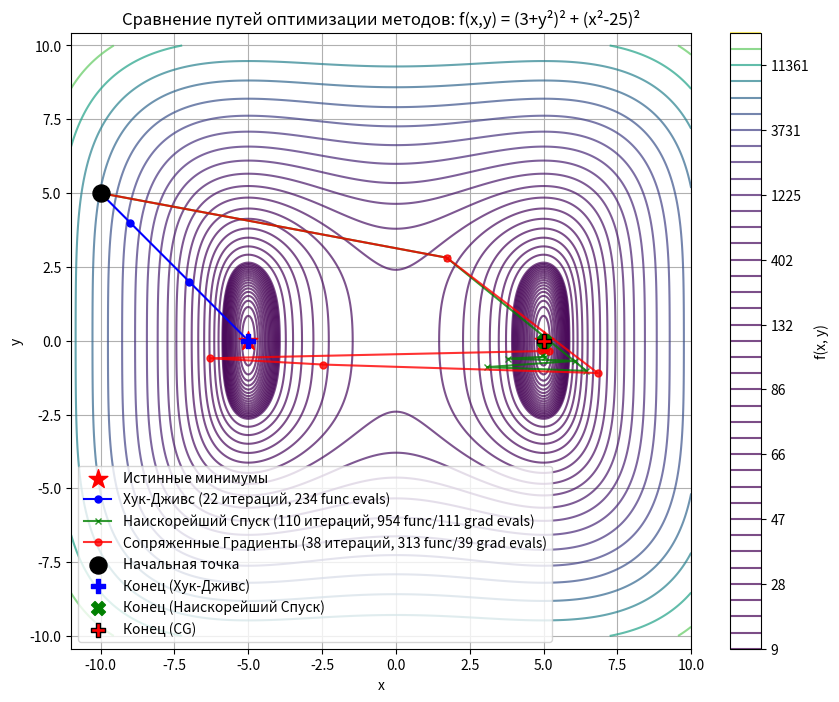

Python code for this plot:
import numpy as np
import matplotlib.pyplot as plt
import time

# --- Счетчик вызовов функции и градиента ---
func_evals = 0
grad_evals = 0

def counted_func(func):
    """Декоратор для подсчета вызовов функции"""
    def wrapper(*args, **kwargs):
        global func_evals
        func_evals += 1
        return func(*args, **kwargs)
    return wrapper

def counted_grad(grad):
    """Декоратор для подсчета вызовов градиента"""
    def wrapper(*args, **kwargs):
        global grad_evals
        grad_evals += 1
        return grad(*args, **kwargs)
    return wrapper

def reset_counters():
    """Сброс счетчиков"""
    global func_evals, grad_evals
    func_evals = 0
    grad_evals = 0

# --- Вспомогательные функции (из вашего кода, адаптированные) ---

def numerical_gradient(func, x, h=1e-6):
    """
    Вычисляет градиент функции func в точке x, используя центральные разности.
    Предполагается, что func уже обернута counted_func.
    Этот вызов numerical_gradient сам по себе считается как 1 вызов grad.
    """
    grad = np.zeros_like(x)
    n = len(x)
    
    for i in range(n):
        x_plus_h = x.copy()
        x_minus_h = x.copy()
        x_plus_h[i] += h
        x_minus_h[i] -= h
        # func вызывается здесь, и если она обернута, счетчик сработает
        grad[i] = (func(x_plus_h) - func(x_minus_h)) / (2 * h)
        
    return grad


def backtracking_line_search(func, grad_func, xk, pk, func_xk, grad_xk, alpha_init=1.0, c=1e-4, rho=0.5):
    """
    Выполняет поиск шага с возвратом (Backtracking Line Search) по правилу Армихо.
    func, grad_func, func_xk, grad_xk должны быть предоставлены.
    pk должно быть направлением спуска.
    """
    alpha = alpha_init
    dot_g_p = np.dot(grad_xk, pk)

    # Проверка направления спуска
    if dot_g_p >= 0:
         # Это не должно происходить, если pk = -grad или pk - сопряженное направление
         print(f"  Предупреждение (Line Search): Направление не является направлением спуска (dot(g, p) = {dot_g_p:.4e} >= 0). Возвращен шаг 0.")
         return 0.0

    # Правило Армихо: f(x + alpha*p) <= f(x) + c * alpha * dot(g, p)
    # func(xk + alpha * pk) вызывается здесь, и если func обернута, счетчик func_evals сработает.
    while func(xk + alpha * pk) > func_xk + c * alpha * dot_g_p:
        alpha *= rho
        if alpha < 1e-10: # Предотвращение бесконечного цикла или слишком малого шага
             # print("  Line search failed to find suitable step (alpha too small).")
             return 0.0 # Вернем 0.0 или минимальный шаг, чтобы сигнализировать о проблеме
             
    return alpha


# --- Методы оптимизации ---

def hooke_jeeves(func, x0, delta_init=1.0, rho=0.5, delta_tolerance=1e-5, max_iter=1000, max_func_evals=100000):
    """
    Метод прямого поиска Хука-Дживса.
    func должна быть обернута counted_func.
    """
    n = len(x0)
    xb = x0.copy()  # Базовая точка
    xt = x0.copy()  # Текущая/исследуемая точка
    delta = delta_init
    history = [x0.copy()]
    
    # print(f"\n--- Метод Хука-Дживса ---")
    # print(f"Итерация 0: x = {np.round(xb, 6)}, f(x) = {func(xb):.6f}")
    
    iter_count = 0
    while delta > delta_tolerance and iter_count < max_iter and func_evals < max_func_evals:
        iter_count += 1
        
        # --- Шаг исследования (Exploratory Move) ---
        # Исследование начинается из текущей точки xt
        improved_in_exploratory = False
        f_xt_before_exploratory = func(xt) # Вычисляем значение ДО исследования (счетчик сработает)
                                           # Это базовая стоимость итерации исследования

        xt_after_exploratory = xt.copy() # Точка после исследования
        
        for i in range(n):
            # Попытка движения в положительном направлении
            xt_plus = xt_after_exploratory.copy() # Исследуем из текущей ЛУЧШЕЙ точки исследования
            xt_plus[i] += delta
            # func(xt_plus) вызывается здесь (счетчик сработает)
            if func(xt_plus) < func(xt_after_exploratory):
                xt_after_exploratory = xt_plus.copy()
                improved_in_exploratory = True # Найдено улучшение в исследовании
            else:
                # Попытка движения в отрицательном направлении
                xt_minus = xt_after_exploratory.copy() # Исследуем из текущей ЛУЧШЕЙ точки исследования
                xt_minus[i] -= delta
                 # func(xt_minus) вызывается здесь (счетчик сработает)
                if func(xt_minus) < func(xt_after_exploratory):
                    xt_after_exploratory = xt_minus.copy()
                    improved_in_exploratory = True # Найдено улучшение в исследовании

        # Теперь xt_after_exploratory содержит лучшую точку, найденную в исследовании
        # Сравниваем ее с базовой точкой xb
        if func(xt_after_exploratory) < func(xb): # Если исследование привело к улучшению ОТ базовой точки
            # Успешный шаг исследования -> Делаем шаг по шаблону
            p = xt_after_exploratory - xb # Направление шаблона (от старой базы к новой базе)
            xb = xt_after_exploratory.copy() # Новая базовая точка - результат исследования
            xt = xb + p # Новая исследуемая точка - шаг шаблона от новой базы
            # print(f"Итерация {iter_count}: Исследование OK. Шаблонный шаг. delta={delta:.4f}, f(xb)={func(xb):.6f}")
            
        elif improved_in_exploratory: # Исследование дало улучшение относительно СЕБЯ, но не относительно xb
             # Остаемся на новой лучшей точке исследования, но не делаем шаблонный шаг
             xt = xt_after_exploratory.copy()
             # print(f"Итерация {iter_count}: Исследование OK, но без шаблона. delta={delta:.4f}, f(xt)={func(xt):.6f}")

        else: # Исследование не привело к улучшению вообще
            # Шаг исследования неудачен -> Сжимаем шаг и возвращаемся к базовой точке для исследования
            delta *= rho
            xt = xb.copy()
            # print(f"Итерация {iter_count}: Исследование не OK. Сжатие шага. delta={delta:.4f}, f(xb)={func(xb):.6f}")
            
        # В Хуке-Дживса история обычно отслеживает базовые точки
        history.append(xb.copy()) 

    if delta <= delta_tolerance:
        print(f"\nСходимость достигнута (Хук-Дживс): Размер шага delta = {delta:.6f} <= {delta_tolerance}")
    elif func_evals >= max_func_evals:
         print(f"\nОстанов (Хук-Дживс): Достигнуто максимальное количество вызовов функции ({max_func_evals}).")
    else:
        print(f"\nОстанов (Хук-Дживс): Достигнуто максимальное количество итераций ({max_iter}).")

    # Возвращаем последнюю базовую точку как результат
    return xb, history


def steepest_descent(func, grad_func, x0, alpha_init=1.0, tolerance=1e-5, max_iter=1000, max_func_evals=100000, max_grad_evals=100000):
    """
    Метод наискорейшего спуска с Backtracking Line Search.
    func должна быть обернута counted_func.
    grad_func должна быть обернута counted_grad.
    """
    x = x0.copy()
    history = [x.copy()]
    
    # print(f"\n--- Метод Наискорейшего Спуска ---")
    
    for i in range(max_iter):
        if func_evals >= max_func_evals or grad_evals >= max_grad_evals:
            print(f"\nОстанов (Наискорейший Спуск): Достигнуто максимальное количество вызовов.")
            break

        g = grad_func(x) # Вычисляем градиент (счетчик grad_evals сработает)
        norm_g = np.linalg.norm(g)
        
        # Критерий останова по норме градиента
        if norm_g < tolerance:
            print(f"\nСходимость достигнута (Наискорейший Спуск): ||∇f(x)|| = {norm_g:.6f} < {tolerance}")
            break

        p = -g # Направление наискорейшего спуска

        f_x = func(x) # Вычисляем значение функции (счетчик func_evals сработает)
        
        # Поиск шага с возвратом
        alpha = backtracking_line_search(func, grad_func, x, p, func_xk=f_x, grad_xk=g, alpha_init=alpha_init)

        if alpha < 1e-10:
             print("Останов (Наискорейший Спуск) из-за неудачи поиска шага (шаг слишком мал).")
             break
             
        # Обновление точки
        x = x + alpha * p
        history.append(x.copy())
        
        # print(f"Итерация {i+1}: x = {np.round(x, 6)}, f(x) = {func(x):.6f}, ||∇f(x)|| = {norm_g:.6f}, шаг alpha = {alpha:.4f}")

    else:
        print(f"\nОстанов (Наискорейшего Спуска): Достигнуто максимальное количество итераций ({max_iter}).")

    return x, history


def conjugate_gradient_fr(func, grad_func, x0, tolerance=1e-5, max_iter=1000, restart_interval=None, max_func_evals=100000, max_grad_evals=100000):
    """
    Метод сопряженных градиентов (Fletcher-Reeves) с Backtracking Line Search.
    func должна быть обернута counted_func.
    grad_func должна быть обернута counted_grad.
    """
    n = len(x0)
    x = x0.copy()
    history = [x.copy()]
    
    if restart_interval is None:
        restart_interval = n # Стандартный интервал рестарта для нелинейных задач

    # print(f"\n--- Метод Сопряженных Градиентов (Fletcher-Reeves) ---")

    g = grad_func(x) # g_0 (счетчик grad_evals сработает)
    p = -g           # p_0
    norm_g_sq = np.dot(g, g) # ||g_0||^2
    
    # print(f"Итерация 0: x = {np.round(x, 6)}, f(x) = {func(x):.6f}, ||∇f(x)|| = {np.sqrt(norm_g_sq):.6f}")

    for i in range(max_iter):
        if func_evals >= max_func_evals or grad_evals >= max_grad_evals:
            print(f"\nОстанов (CG): Достигнуто максимальное количество вызовов.")
            break

        norm_g = np.sqrt(norm_g_sq)
        # Критерий останова
        if norm_g < tolerance:
            print(f"\nСходимость достигнута (CG): ||∇f(x)|| = {norm_g:.6f} < {tolerance}")
            break

        # --- Поиск шага ---
        f_x = func(x) # f(x_k) (счетчик func_evals сработает)
        alpha = backtracking_line_search(func, grad_func, x, p, func_xk=f_x, grad_xk=g, alpha_init=1.0)

        if alpha < 1e-10:
             print("Останов (CG) из-за неудачи поиска шага (шаг слишком мал).")
             break

        # --- Обновление точки и градиента ---
        x_prev = x.copy()
        g_prev = g.copy()
        norm_g_prev_sq = norm_g_sq
        
        x = x + alpha * p # x_{k+1}
        
        # Рестарт или вычисление бета
        if (i + 1) % restart_interval == 0:
            # Рестарт: сброс к наискорейшему спуску
            g = grad_func(x) # g_{k+1} (счетчик grad_evals сработает)
            p = -g           # p_{k+1} = -g_{k+1}
            norm_g_sq = np.dot(g, g)
            # print(f"  Рестарт CG на итерации {i+1}")
        else:
            # Вычисление бета и нового направления (Fletcher-Reeves)
            g = grad_func(x) # g_{k+1} (счетчик grad_evals сработает)
            norm_g_sq = np.dot(g, g) # ||g_{k+1}||^2
            
            # Избегаем деления на ноль, если предыдущий градиент был очень мал
            if norm_g_prev_sq < 1e-20: 
                 beta = 0 # Эквивалентно рестарту
                 # print(f"  Предупреждение (CG): ||g_k||^2 ~ 0, beta=0 (рестарт).")
            else:
                 beta = norm_g_sq / norm_g_prev_sq # бета_k (FR)
                 
            p = -g + beta * p # p_{k+1}

        history.append(x.copy())
        
        # print(f"Итерация {i+1}: x = {np.round(x, 6)}, f(x) = {func(x):.6f}, ||∇f(x)|| = {np.linalg.norm(g):.6f}, шаг alpha = {alpha:.4f}")

    else:
        print(f"\nОстанов (CG): Достигнуто максимальное количество итераций ({max_iter}).")

    return x, history


# --- Определение функции и градиента для НОВОЙ функции ---

# f(x,y) = (3+y²)² + (x²-25)²
def func_new(x):
    # x - это numpy array, x[0] это x, x[1] это y
    return (3.0 + x[1]**2)**2 + (x[0]**2 - 25.0)**2

# Аналитический градиент для f(x,y) = (3+y²)² + (x²-25)²
# df/dx = d/dx [(3+y²)²] + d/dx [(x²-25)²]
# df/dx = 0 + 2 * (x² - 25) * (2x) = 4x (x² - 25)
#
# df/dy = d/dy [(3+y²)²] + d/dy [(x²-25)²]
# df/dy = 2 * (3 + y²) * (2y) + 0 = 4y (3 + y²)
#
# Градиент: [4x(x²-25), 4y(3+y²)]
def grad_new(x):
    df_dx = 4.0 * x[0] * (x[0]**2 - 25.0)
    df_dy = 4.0 * x[1] * (3.0 + x[1]**2)
    return np.array([df_dx, df_dy])

# --- Тестирование и сравнение ---

if __name__ == "__main__":
    # Оборачиваем функцию и градиент счетчиками
    counted_f = counted_func(func_new)
    
    # Используем аналитический градиент, если доступен
    counted_g = counted_grad(grad_new)
    
    # Если аналитический градиент недоступен или нужен численный:
    # counted_g = counted_grad(lambda x: numerical_gradient(counted_f, x, h=1e-6))

    # Начальная точка - ИЗМЕНЕНА, чтобы градиентные методы не останавливались сразу
    # (0,0) является стационарной точкой, но не минимумом.
    x0 = np.array([0.0, 0.0]) # Исходная, приводит к остановке градиентных методов
    x0 = np.array([0.0, 1.0]) # Новая начальная точка, градиент здесь [0, 16] != 0
    x0 = np.array([1.0, 1.0]) # Другой вариант
    x0 = np.array([-10.0, 5.0]) # Еще дальше

    TOLERANCE = 1e-5 # Точность по норме градиента для град. методов
    MAX_ITER = 1000  # Макс. итераций для град. методов
    HOOKEJEEVES_DELTA_TOL = 1e-5 # Точность по размеру шага для Хука-Дживса
    HOOKEJEEVES_MAX_ITER = 1000 # Макс. итераций (сжатий шага) для Хука-Дживса
    MAX_FUNC_EVALS = 100000 # Общий лимит на вызовы функции
    MAX_GRAD_EVALS = 100000 # Общий лимит на вызовы градиента


    print(f"--- Сравнение методов для функции f(x,y) = (3+y²)² + (x²-25)² ---")
    print(f"Начальная точка: x0 = {x0}")
    print(f"Точность (град): {TOLERANCE}, Точность (Хук): {HOOKEJEEVES_DELTA_TOL}")
    print(f"Макс. итераций: {MAX_ITER} (град), {HOOKEJEEVES_MAX_ITER} (Хук)")
    print(f"Макс. вызовов func/grad: {MAX_FUNC_EVALS}/{MAX_GRAD_EVALS}")


    # --- Хук-Дживс ---
    reset_counters()
    start_time_hj = time.time()
    solution_hj, history_hj = hooke_jeeves(
        counted_f, x0.copy(),
        delta_init=1.0, rho=0.5, delta_tolerance=HOOKEJEEVES_DELTA_TOL,
        max_iter=HOOKEJEEVES_MAX_ITER, max_func_evals=MAX_FUNC_EVALS
    )
    end_time_hj = time.time()
    hj_func_evals = func_evals
    hj_grad_evals = grad_evals # Всегда 0 для Хука-Дживса
    iters_hj = len(history_hj) - 1 
    
    print("\n" + "="*50)
    print("Результаты Хука-Дживса:")
    print(f"  Найденный минимум: {np.round(solution_hj, 6)}")
    print(f"  Значение функции: {round(counted_f(solution_hj), 6)}")
    print(f"  Итераций (шагов/сжатий): {iters_hj}") 
    print(f"  Вызовов func: {hj_func_evals}")
    print(f"  Вызовов grad: {hj_grad_evals}")
    print(f"  Время выполнения: {end_time_hj - start_time_hj:.4f} сек.")
    print("="*50)

    # --- Наискорейший Спуск ---
    reset_counters()
    start_time_sd = time.time()
    solution_sd, history_sd = steepest_descent(
        counted_f, counted_g, x0.copy(),
        alpha_init=1.0, tolerance=TOLERANCE, max_iter=MAX_ITER,
        max_func_evals=MAX_FUNC_EVALS, max_grad_evals=MAX_GRAD_EVALS
    )
    end_time_sd = time.time()
    sd_func_evals = func_evals
    sd_grad_evals = grad_evals
    iters_sd = len(history_sd) - 1
    
    print("\n" + "="*50)
    print("Результаты Наискорейшего Спуска:")
    print(f"  Найденный минимум: {np.round(solution_sd, 6)}")
    print(f"  Значение функции: {round(counted_f(solution_sd), 6)}")
    print(f"  Итераций: {iters_sd}")
    print(f"  Вызовов func: {sd_func_evals}")
    print(f"  Вызовов grad: {sd_grad_evals}")
    print(f"  Время выполнения: {end_time_sd - start_time_sd:.4f} сек.")
    print("="*50)

    # --- Сопряженные Градиенты ---
    reset_counters()
    start_time_cg = time.time()
    solution_cg, history_cg = conjugate_gradient_fr(
        counted_f, counted_g, x0.copy(),
        tolerance=TOLERANCE, max_iter=MAX_ITER, restart_interval=len(x0), # Рестарт каждые n шагов
        max_func_evals=MAX_FUNC_EVALS, max_grad_evals=MAX_GRAD_EVALS
    )
    end_time_cg = time.time()
    cg_func_evals = func_evals
    cg_grad_evals = grad_evals
    iters_cg = len(history_cg) - 1
    
    print("\n" + "="*50)
    print("Результаты Сопряженных Градиентов:")
    print(f"  Найденный минимум: {np.round(solution_cg, 6)}")
    print(f"  Значение функции: {round(counted_f(solution_cg), 6)}")
    print(f"  Итераций: {iters_cg}")
    print(f"  Вызовов func: {cg_func_evals}")
    print(f"  Вызовов grad: {cg_grad_evals}")
    print(f"  Время выполнения: {end_time_cg - start_time_cg:.4f} сек.")
    print("="*50)

    # --- Итоги сравнения (сводная таблица) ---
    print("\n" + "="*30 + " СВОДКА СРАВНЕНИЯ " + "="*30)
    print(f"Начальная точка: {x0}")
    print(f"Целевая функция: f(x,y) = (3+y²)² + (x²-25)²")
    print("-" * 90)
    print(f"{'Метод':<25} | {'Найденный минимум':<20} | {'f(x_min)':<10} | {'Итераций':<10} | {'Вызовов func':<15} | {'Вызовов grad':<15}")
    print("-" * 90)
    print(f"{'Хук-Дживс':<25} | {str(np.round(solution_hj, 6)):<20} | {round(counted_f(solution_hj), 6):<10} | {iters_hj:<10} | {hj_func_evals:<15} | {hj_grad_evals:<15}")
    print(f"{'Наискорейший Спуск':<25} | {str(np.round(solution_sd, 6)):<20} | {round(counted_f(solution_sd), 6):<10} | {iters_sd:<10} | {sd_func_evals:<15} | {sd_grad_evals:<15}")
    print(f"{'Сопряженные Градиенты':<25} | {str(np.round(solution_cg, 6)):<20} | {round(counted_f(solution_cg), 6):<10} | {iters_cg:<10} | {cg_func_evals:<15} | {cg_grad_evals:<15}")
    print("="*90)


    # --- Визуализация путей (только для 2D) ---
    if len(x0) == 2:
        xs_hj = [x[0] for x in history_hj]
        ys_hj = [x[1] for x in history_hj]
        xs_sd = [x[0] for x in history_sd]
        ys_sd = [x[1] for x in history_sd]
        xs_cg = [x[0] for x in history_cg]
        ys_cg = [x[1] for x in history_cg]

        # Определяем разумный диапазон для этой функции, чтобы видеть минимумы (y=0, x=±5)
        x_min_plot, x_max_plot = -10, 10 # Можно увеличить, если начальная точка далеко
        y_min_plot, y_max_plot = -10, 10 # Минимумы по y в 0

        # Можно также определить диапазон на основе истории, чтобы убедиться, что путь виден
        all_xs = xs_hj + xs_sd + xs_cg
        all_ys = ys_hj + ys_sd + ys_cg
        if all_xs and all_ys: # Если история не пустая
             min_x_hist, max_x_hist = min(all_xs), max(all_xs)
             min_y_hist, max_y_hist = min(all_ys), max(all_ys)
             # Объединяем вручную заданный диапазон с диапазоном истории
             x_min_plot = min(x_min_plot, min_x_hist - 1)
             x_max_plot = max(x_max_plot, max_x_hist + 1)
             y_min_plot = min(y_min_plot, min_y_hist - 1)
             y_max_plot = max(y_max_plot, max_y_hist + 1)


        x_vals = np.linspace(x_min_plot, x_max_plot, 400)
        y_vals = np.linspace(y_min_plot, y_max_plot, 400)
        X, Y = np.meshgrid(x_vals, y_vals)
        Z = func_new(np.array([X, Y])) # Используем необернутую функцию для сетки

        plt.figure(figsize=(10, 8))
        
        # Уровни для контуров. Минимум в 9.
        levels_low = np.linspace(9, 100, 20) # Уровни близко к минимуму
        levels_high = np.logspace(np.log10(100), np.log10(Z.max()), 20) # Уровни дальше
        levels = np.unique(np.concatenate((levels_low, levels_high))) # Объединяем и удаляем дубликаты
        if Z.min() < 9: # Если начальная точка или путь попадает ниже 9
             levels = np.unique(np.concatenate((np.linspace(Z.min(), 9, 5), levels)))


        contour = plt.contour(X, Y, Z, levels=levels, cmap='viridis', alpha=0.7)
        plt.colorbar(contour, label='f(x, y)')
        
        # Отмечаем известные минимумы (y=0, x=±5)
        minima_locations = np.array([[5.0, 0.0], [-5.0, 0.0]])
        plt.scatter(minima_locations[:, 0], minima_locations[:, 1], c='red', marker='*', s=200, label='Истинные минимумы', zorder=5)

        # Рисуем пути оптимизации
        plt.plot(xs_hj, ys_hj, 'bo-', label=f"Хук-Дживс ({iters_hj} итераций, {hj_func_evals} func evals)", markersize=5, linewidth=1.5)
        plt.plot(xs_sd, ys_sd, 'gx-', label=f"Наискорейший Спуск ({iters_sd} итераций, {sd_func_evals} func/{sd_grad_evals} grad evals)", markersize=5, linewidth=1.5, alpha=0.8)
        plt.plot(xs_cg, ys_cg, 'ro-', label=f"Сопряженные Градиенты ({iters_cg} итераций, {cg_func_evals} func/{cg_grad_evals} grad evals)", markersize=5, linewidth=1.5, alpha=0.8)

        plt.scatter(x0[0], x0[1], c='black', s=150, marker='o', label='Начальная точка', zorder=5) # Общая начальная точка
        plt.scatter(solution_hj[0], solution_hj[1], c='blue', s=100, marker='P', label='Конец (Хук-Дживс)', zorder=5)
        plt.scatter(solution_sd[0], solution_sd[1], c='green', s=100, marker='X', label='Конец (Наискорейший Спуск)', zorder=5)
        plt.scatter(solution_cg[0], solution_cg[1], c='red', s=100, marker='P', label='Конец (CG)', zorder=5, edgecolors='black')


        plt.title("Сравнение путей оптимизации методов: f(x,y) = (3+y²)² + (x²-25)²")
        plt.xlabel('x')
        plt.ylabel('y')
        plt.xlim(x_min_plot, x_max_plot)
        plt.ylim(y_min_plot, y_max_plot)
        plt.legend()
        plt.grid(True)
        plt.axis('equal')
        plt.show()